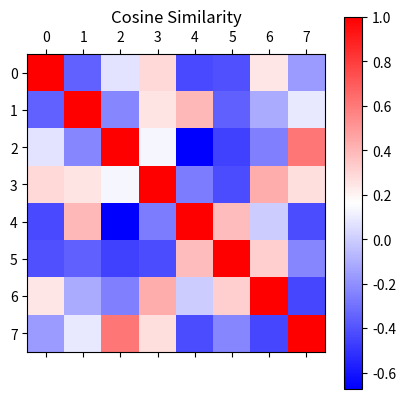

Write the Python code that produced this figure.
#Name: Mary-Rose Tracy
#ID#:1001852753 
#CSE 3380 Problem 5
import matplotlib.pyplot as plt
import numpy as Nump
import sympy as sp
import scipy.linalg as linalg
from mpl_toolkits.mplot3d import Axes3D
#Find a basis {a1, a2, a3} for R3. such that P is the change-of-coordinates matrix from
#{a1, a2, a3} to the basis {b1, b2, b3}.
def Cos(matrix):
    TheNorm=Nump.linalg.norm(matrix,axis=1)[:, Nump.newaxis]
    MatrixN = matrix /TheNorm
    Cos=Nump.dot(MatrixN, MatrixN.T)
    return Cos
    #return Nump.dot(MatrixN, normalized_matrix.T)
M=8
N=8
RandMat=Nump.random.randn(M, N)
finished_matrix=Cos(RandMat)
print(finished_matrix)
def plot(matrix):
    mpl_matrix= Cos(matrix)
    plt.matshow(mpl_matrix, cmap = 'bwr')
    plt.colorbar()
    plt.title("Cosine Similarity")
    plt.show()
plot(RandMat)
